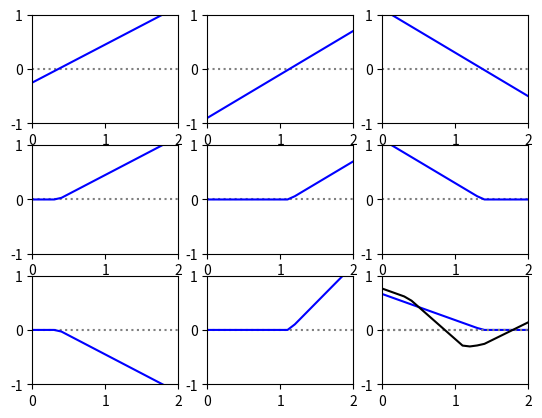

Write the Python code that produced this figure.
# -*- coding: utf-8 -*-
"""
Created on Tue Apr 23 10:24:00 2024

[redacted]
"""

import matplotlib.pyplot as plt
import numpy as np
import random


def reLU(out):
    if (out < 0):
        out = 0 
    return out


def sigmoid(out):
    out1 = 1/(1+(np.e)**(-out))
    return out1


def visualizeResult(layers, x, bias):
    final = []
    for i in range(len(x)):
        y = b_out + layers[0][i] + layers[1][i] + layers[2][i]
        final.append(y)
    return final

def plotLine(line, x, pltNum):
    plt.subplot(3,3,pltNum)
    plt.axhline(0, color='grey', ls =":")
    plt.plot(x, line, color = "blue", linestyle='solid')
    plt.axis([0, 2, -1, 1])
    
    

def visualizeHiddenLayers(weights, xAxis):
    weightedLayers = []
    weightIndex = 4;
    for node in range(3):
        line = []
        hiddenLayer = []
        weightedHiddenLayer = []
        for i in range(len(xAxis)):
            line.append(weights[weightIndex+1] * xAxis[i] + weights[weightIndex])
            hiddenLayer.append(reLU(line[i]))
            weightedHiddenLayer.append(weights[node+1]*hiddenLayer[i])
        weightIndex += 2
        weightedLayers.append(weightedHiddenLayer)
        plotLine(line, x, node+1)
        plotLine(hiddenLayer, x, node+4)
        plotLine(weightedHiddenLayer, x, node+7)
    plt.show()
    return visualizeResult(weightedLayers, x, weights[0])
    



'''
def loss_function(output, expected):
    loss = 
'''   
    

random.seed(100)
#b_10 = random.random()

b_10 = -0.25
w_11 = 0.7

b_20 = -.9
w_21 = .8

b_30 = 1.1
w_31 = -.8

w_1 = -1
w_2 = 1.7
w_3 = .6

b_out = .1
#x = [0,0.1,0.2,0.3,0.4,0.5,0.6,0.7,0.8,0.9,1]



weights = [b_out, w_1, w_2, w_3,
           b_10, w_11, 
           b_20, w_21,
           b_30, w_31]


x = np.arange(0.0, 2.1, .1)
#x = [0,3,4,6,9]
expected_out = [0.7, 0.65, 0.57, 0.5, 0.48,
                0.4, 0.3, 0.15, 0.05, -0.2, 
                -0.3, -0.27, -0.25, -0.22, -0.2,
                -0.1, -0.05, 0, 0.1, 0.2, 0.2]
output = []

results = visualizeHiddenLayers(weights, x)

print(x)
print(results)

plt.axhline(0, color='grey', ls =":")
plt.plot(x, results, color="black", linestyle='solid')
#plt.plot(x, expected_out, color="blue", linestyle='solid')
plt.axis([0, 2, -1, 1])
plt.show()


'''

h_1 = [sigmoid(w_11 * i + b_10) for i in x]
h_1_2 = [w_11 * i + b_10 for i in x] 
h_2 = [sigmoid(w_21 * i + b_20) for i in x]
h_2_2 = [w_21 * i + b_20 for i in x]
h_3 = [sigmoid(w_31 * i + b_30) for i in x]
h_3_2 = [w_31 * i + b_30 for i in x]

w_h_1 = [w_1*i for i in h_1]
w_h_2 = [w_2*i for i in h_2]
w_h_3 = [w_3*i for i in h_3]

final = []

for i in range(len(x)):
    y = b_out + w_h_1[i] + w_h_2[i] + w_h_3[i]
    final.append(y)

#h_1_p = reLU()

plt.subplot(3,3,1)
plt.axhline(0, color='grey', ls =":")
plt.plot(x, h_1_2, color='orange', linestyle='solid')
plt.axis([0, 2, -1, 1])

plt.subplot(3,3,2)
plt.axhline(0, color='grey', ls =":")
#plt.plot(x, h_2, linestyle='solid')
plt.plot(x, h_2_2, linestyle='solid')
plt.axis([0, 2, -1, 1])

plt.subplot(3,3,3)
plt.axhline(0, color='grey', ls =":")
#plt.plot(x, h_3, linestyle='solid')
plt.plot(x, h_3_2,color='green', linestyle='solid')
plt.axis([0, 2, -1, 1])

plt.subplot(3,3,4)
plt.axhline(0, color='grey', ls =":")
plt.plot(x, h_1, color='orange', linestyle='solid')
plt.axis([0, 2, -1, 1])

plt.subplot(3,3,5)
plt.axhline(0, color='grey', ls =":")
plt.plot(x, h_2, linestyle='solid')
plt.axis([0, 2, -1, 1])

plt.subplot(3,3,6)
plt.axhline(0, color='grey', ls =":")
plt.plot(x, h_3, color='green',linestyle='solid')
plt.axis([0, 2, -1, 1])

plt.subplot(3,3,7)
plt.axhline(0, color='grey', ls =":")
plt.plot(x, w_h_1,  color='orange', linestyle='solid')
plt.axis([0, 2, -1, 1])

plt.subplot(3,3,8)
plt.axhline(0, color='grey', ls =":")
plt.plot(x, w_h_2, linestyle='solid')
plt.axis([0, 2, -1, 1])

plt.subplot(3,3,9)
plt.axhline(0, color='grey', ls =":")
plt.plot(x, w_h_3,color='green', linestyle='solid')
plt.axis([0, 2, -1, 1])

plt.show()

plt.axhline(0, color='grey', ls =":")
plt.plot(x, final, color="black", linestyle='solid')
plt.axis([0, 2, -1, 1])
plt.show()

#plt.plot(x, h_2, linestyle='solid')
#plt.plot(x, h_3, linestyle='solid')

'''

'''
for q in x:
    y = b_out + w_1*(reLU(b_10 + w_11*(q))) + w_2*(reLU(b_20 + w_21*(q))) + w_3*(reLU(b_30 + w_31*(q)))
    
    output.append(y)
'''
#print(output)
'''
plt.plot(x, h_1, linestyle='solid')
#plt.plot(x, h_2, linestyle='solid')
#plt.plot(x, h_3, linestyle='solid')
plt.show()
'''
'''
plt.plot(x, expected_out)
plt.plot(x, output)
plt.show()
'''

